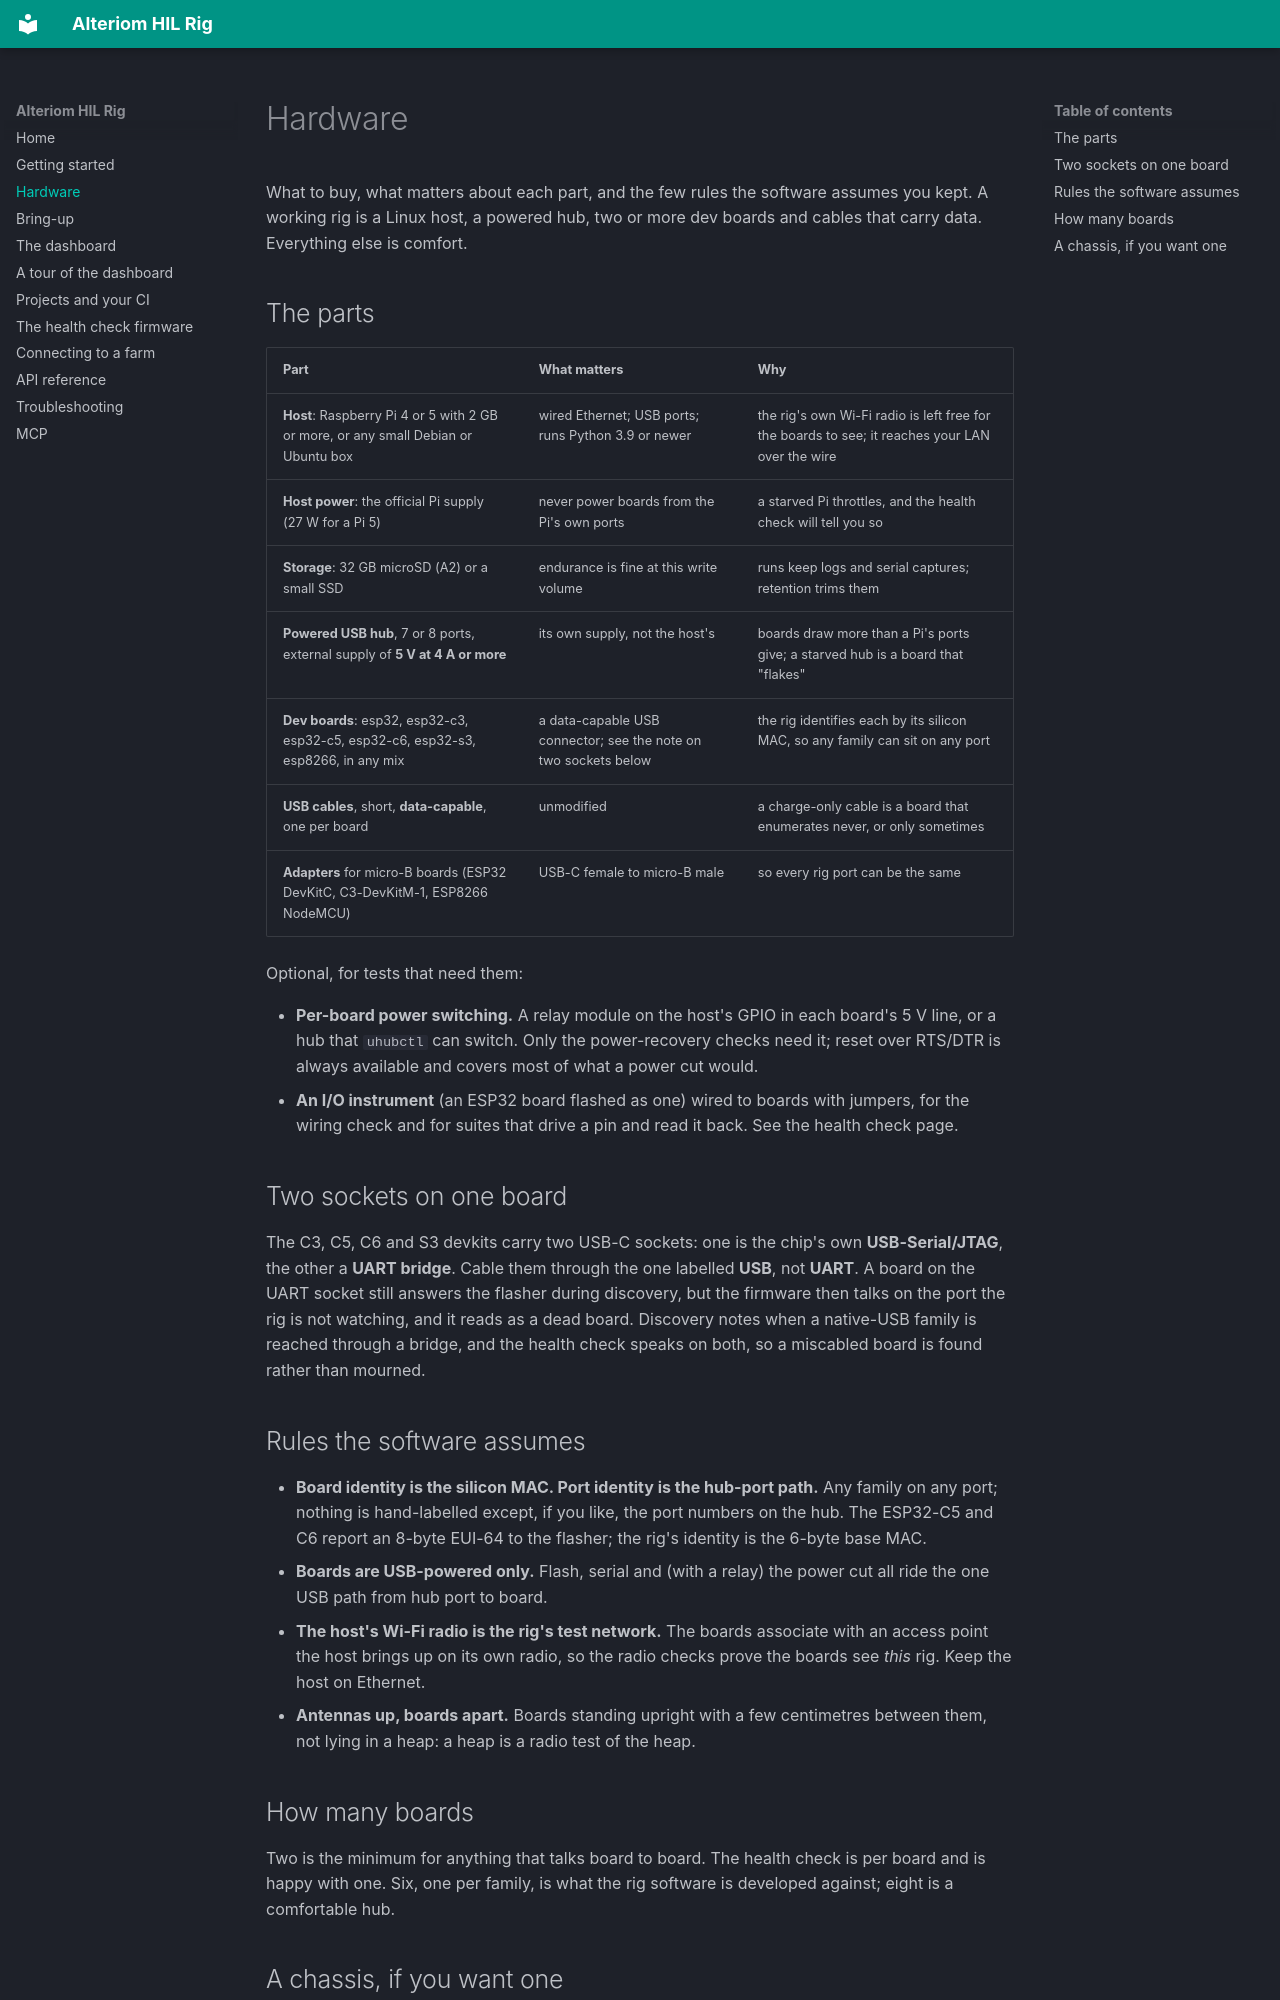

repository: Alteriom/esp32-rig · page: hardware/index.html · generator: mkdocs

# Hardware

What to buy, what matters about each part, and the few rules the software
assumes you kept. A working rig is a Linux host, a powered hub, two or more
dev boards and cables that carry data. Everything else is comfort.

## The parts

| Part | What matters | Why |
|---|---|---|
| **Host**: Raspberry Pi 4 or 5 with 2 GB or more, or any small Debian or Ubuntu box | wired Ethernet; USB ports; runs Python 3.9 or newer | the rig's own Wi-Fi radio is left free for the boards to see; it reaches your LAN over the wire |
| **Host power**: the official Pi supply (27 W for a Pi 5) | never power boards from the Pi's own ports | a starved Pi throttles, and the health check will tell you so |
| **Storage**: 32 GB microSD (A2) or a small SSD | endurance is fine at this write volume | runs keep logs and serial captures; retention trims them |
| **Powered USB hub**, 7 or 8 ports, external supply of **5 V at 4 A or more** | its own supply, not the host's | boards draw more than a Pi's ports give; a starved hub is a board that "flakes" |
| **Dev boards**: esp32, esp32-c3, esp32-c5, esp32-c6, esp32-s3, esp8266, in any mix | a data-capable USB connector; see the note on two sockets below | the rig identifies each by its silicon MAC, so any family can sit on any port |
| **USB cables**, short, **data-capable**, one per board | unmodified | a charge-only cable is a board that enumerates never, or only sometimes |
| **Adapters** for micro-B boards (ESP32 DevKitC, C3-DevKitM-1, ESP8266 NodeMCU) | USB-C female to micro-B male | so every rig port can be the same |

Optional, for tests that need them:

- **Per-board power switching.** A relay module on the host's GPIO in each
  board's 5 V line, or a hub that `uhubctl` can switch. Only the power-recovery
  checks need it; reset over RTS/DTR is always available and covers most of
  what a power cut would.
- **An I/O instrument** (an ESP32 board flashed as one) wired to boards with
  jumpers, for the wiring check and for suites that drive a pin and read it
  back. See the health check page.

## Two sockets on one board

The C3, C5, C6 and S3 devkits carry two USB-C sockets: one is the chip's own
**USB-Serial/JTAG**, the other a **UART bridge**. Cable them through the one
labelled **USB**, not **UART**. A board on the UART socket still answers the
flasher during discovery, but the firmware then talks on the port the rig is
not watching, and it reads as a dead board. Discovery notes when a
native-USB family is reached through a bridge, and the health check speaks
on both, so a miscabled board is found rather than mourned.

## Rules the software assumes

- **Board identity is the silicon MAC. Port identity is the hub-port path.**
  Any family on any port; nothing is hand-labelled except, if you like, the
  port numbers on the hub. The ESP32-C5 and C6 report an 8-byte EUI-64 to the
  flasher; the rig's identity is the 6-byte base MAC.
- **Boards are USB-powered only.** Flash, serial and (with a relay) the power
  cut all ride the one USB path from hub port to board.
- **The host's Wi-Fi radio is the rig's test network.** The boards associate
  with an access point the host brings up on its own radio, so the radio
  checks prove the boards see *this* rig. Keep the host on Ethernet.
- **Antennas up, boards apart.** Boards standing upright with a few
  centimetres between them, not lying in a heap: a heap is a radio test of
  the heap.
